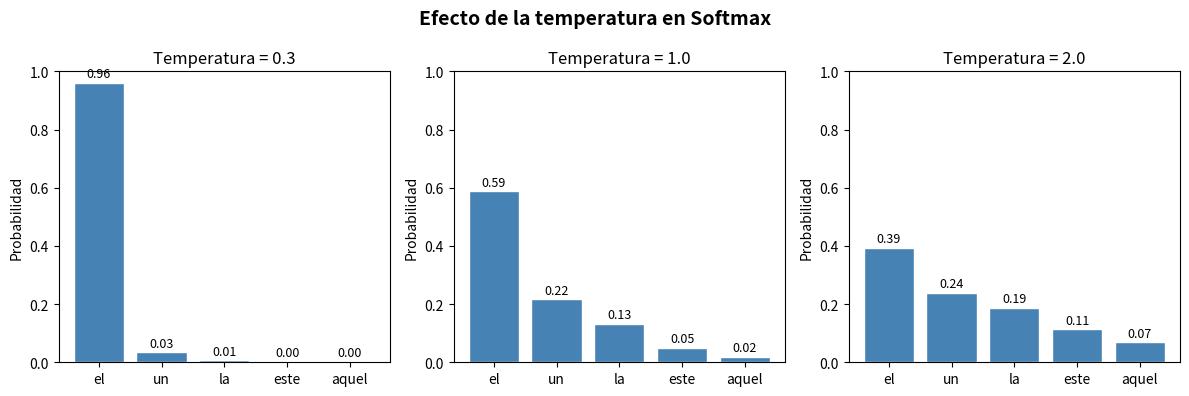

Python code for this plot:
# Instalación de dependencias
%pip install numpy scipy matplotlib --quiet

import numpy as np
import scipy.special as sp
import matplotlib.pyplot as plt

print(f'NumPy: {np.__version__}')
print('Entorno listo.')

# Embeddings simplificados de dos frases (d=4 para ilustrar)
v_gato = np.array([0.8, 0.1, 0.05, 0.05])
v_perro = np.array([0.75, 0.15, 0.05, 0.05])
v_coche = np.array([0.1, 0.05, 0.8, 0.05])

dot_gato_perro = np.dot(v_gato, v_perro)
dot_gato_coche = np.dot(v_gato, v_coche)

print(f'Dot(gato, perro) = {dot_gato_perro:.4f}')  # Debería ser alto
print(f'Dot(gato, coche) = {dot_gato_coche:.4f}')  # Debería ser bajo

# Norma (longitud) de un vector
norma = np.linalg.norm(v_gato)
print(f'Norma de v_gato: {norma:.4f}')

def cosine_similarity(a: np.ndarray, b: np.ndarray) -> float:
    """Similitud coseno entre dos vectores."""
    return np.dot(a, b) / (np.linalg.norm(a) * np.linalg.norm(b))

sim_gato_perro = cosine_similarity(v_gato, v_perro)
sim_gato_coche = cosine_similarity(v_gato, v_coche)

print(f'cos_sim(gato, perro) = {sim_gato_perro:.4f}  → muy similar')
print(f'cos_sim(gato, coche) = {sim_gato_coche:.4f}  → poco similar')

# Distancia coseno (usada en ChromaDB por defecto)
dist_coseno = 1 - sim_gato_perro
print(f'Distancia coseno(gato, perro) = {dist_coseno:.4f}')

# Simulamos la capa de atención simplificada: Attention(Q,K,V)
np.random.seed(42)
seq_len = 4   # 4 tokens
d_model = 8   # dimensión del modelo
d_k = 4       # dimensión de las proyecciones Q y K

# Matrices de proyección (pesos aprendidos)
W_Q = np.random.randn(d_model, d_k) * 0.1
W_K = np.random.randn(d_model, d_k) * 0.1

# Secuencia de entrada: 4 tokens, cada uno con dimensión d_model
X = np.random.randn(seq_len, d_model)

Q = X @ W_Q   # (4, 4)
K = X @ W_K   # (4, 4)

# Puntuaciones de atención (escaladas)
scores = Q @ K.T / np.sqrt(d_k)   # (4, 4)
print('Forma de Q:', Q.shape)
print('Forma de scores Q·Kᵀ:', scores.shape)
print('Scores (primeras 2 filas):\n', np.round(scores[:2], 3))

# Softmax manual vs scipy
logits = np.array([2.0, 1.0, 0.5, -1.0])  # puntuaciones del transformer

def softmax(x: np.ndarray) -> np.ndarray:
    e_x = np.exp(x - np.max(x))  # estabilidad numérica
    return e_x / e_x.sum()

probs = softmax(logits)
print(f'Logits:  {logits}')
print(f'Softmax: {np.round(probs, 4)}')
print(f'Suma: {probs.sum():.6f}  (debe ser 1.0)')

# Divergencia KL: D_KL(P || Q) = Σ P(i) * log(P(i)/Q(i))
# Modelo ajustado vs modelo de referencia (RLHF)
p_ajustado = softmax(logits)
p_referencia = softmax(logits * 0.5)  # distribución más uniforme

kl_div = np.sum(p_ajustado * np.log(p_ajustado / (p_referencia + 1e-10)))
print(f'\nKL(ajustado || referencia) = {kl_div:.4f}')
print('(RLHF: penalizar si KL > umbral para mantener coherencia)')

def cross_entropy_loss(logits: np.ndarray, target_idx: int) -> float:
    """Pérdida cross-entropy para un solo ejemplo."""
    probs = softmax(logits)
    return -np.log(probs[target_idx] + 1e-10)

# Gradiente numérico: df/dx ≈ (f(x+h) - f(x-h)) / 2h
def gradiente_numerico(f, x: np.ndarray, h: float = 1e-5) -> np.ndarray:
    grad = np.zeros_like(x)
    for i in range(len(x)):
        x_plus = x.copy(); x_plus[i] += h
        x_minus = x.copy(); x_minus[i] -= h
        grad[i] = (f(x_plus) - f(x_minus)) / (2 * h)
    return grad

logits = np.array([2.0, 1.0, 0.5, 0.1])
target = 0  # el token correcto es el índice 0

f = lambda x: cross_entropy_loss(x, target)
loss = f(logits)
grad = gradiente_numerico(f, logits)

print(f'Loss inicial: {loss:.4f}')
print(f'Gradiente:    {np.round(grad, 4)}')
print('(Actualización SGD: logits -= lr * grad)')

# Forward + backward pass de una neurona: y = sigmoid(w·x + b)
class Neurona:
    def __init__(self):
        self.w = np.array([0.5, -0.3, 0.8])
        self.b = 0.1
    
    def sigmoid(self, z):
        return 1.0 / (1.0 + np.exp(-z))
    
    def forward(self, x):
        self.x = x
        self.z = np.dot(self.w, x) + self.b
        self.y = self.sigmoid(self.z)
        return self.y
    
    def backward(self, d_loss_dy):
        # dσ/dz = σ(z) * (1 - σ(z))
        d_sigma_dz = self.y * (1 - self.y)
        d_loss_dz = d_loss_dy * d_sigma_dz
        # Gradientes respecto a pesos y bias
        d_loss_dw = d_loss_dz * self.x
        d_loss_db = d_loss_dz
        return d_loss_dw, d_loss_db

neurona = Neurona()
x = np.array([1.0, 2.0, -1.0])
y_pred = neurona.forward(x)
y_real = 1.0  # etiqueta binaria

# Pérdida MSE simplificada
loss = 0.5 * (y_pred - y_real) ** 2
d_loss_dy = y_pred - y_real  # gradiente de MSE

grad_w, grad_b = neurona.backward(d_loss_dy)
print(f'Predicción: {y_pred:.4f}  |  Real: {y_real}')
print(f'Loss: {loss:.4f}')
print(f'∂L/∂w: {np.round(grad_w, 4)}')
print(f'∂L/∂b: {grad_b:.4f}')

# Un paso de descenso del gradiente
lr = 0.1
neurona.w -= lr * grad_w
neurona.b -= lr * grad_b
y_nuevo = neurona.forward(x)
print(f'\nPredicción tras un paso GD: {y_nuevo:.4f}  (más cercano a {y_real})')

tokens = ['el', 'un', 'la', 'este', 'aquel']
logits = np.array([3.0, 2.0, 1.5, 0.5, -0.5])
temperaturas = [0.3, 1.0, 2.0]

fig, axes = plt.subplots(1, 3, figsize=(12, 4))
for ax, T in zip(axes, temperaturas):
    probs = softmax(logits / T)
    ax.bar(tokens, probs, color='steelblue', edgecolor='white')
    ax.set_title(f'Temperatura = {T}')
    ax.set_ylabel('Probabilidad')
    ax.set_ylim(0, 1)
    for i, p in enumerate(probs):
        ax.text(i, p + 0.02, f'{p:.2f}', ha='center', fontsize=9)

plt.suptitle('Efecto de la temperatura en Softmax', fontsize=14, fontweight='bold')
plt.tight_layout()
plt.show()
